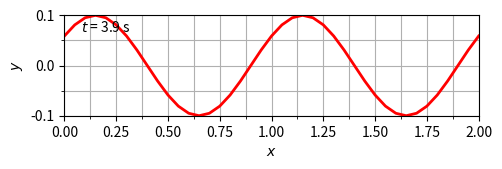

Generate this figure with matplotlib:
#	
#	plot-data-2.py
#	Plot data using Mathplotlib to PNG as simple as possible
#	
# [redacted]
#	
#	20210407
#	2035 Continue from plot-data-2.py program.
#	2036 Try to mimic examples [1, 2].
#	2044 Still setting up and modifying.
#	2107 Can produce animated sine wave.
#	2018 Produce also sine wave travels to the left.
#	2110 Clean lines.
#	2120 Add v instead of T.
#	2136 Try tt = t * dt / T, not yet have the reason.
#
#  References
#  1. url https://matplotlib.org/gallery/animation
#     /double_pendulum_animated_sgskip.html [20210205].
#  2. url https://stackoverflow.com/a/37121201/9475509
#     [20210407].
#	

# Import required libraries
from numpy import sin, cos
import numpy as np
import matplotlib.pyplot as plt
import matplotlib.animation as animation

# Set parameters for plotting
p = [0, '0182.png']

# Define wave parameters
A = 0.1
_lambda = 1
k = 2 * np.pi / _lambda
_phi = 0
v = 1
_omega = k * v
T = np.abs(2 * np.pi / _omega)

# Create array for x and showing two _lambda
dx = _lambda / 20
x = np.arange(0, 2 *_lambda + dx, dx)

#	Define wave
def wave(t):
	y = A * sin(k * x - _omega * t + _phi)
	return y

# Create array for time t from tbed to tend with step dt
tbeg = 0
tend = 4 * T
Nt = 10
dt = T / Nt
t = np.arange(tbeg, tend, dt)

# Get range of x and y
y = wave(0)
xmin = min(x)
xmax = max(x)
ymin = min(y)
ymax = max(y)
xmt = np.arange(xmin, xmax, 2.5 * dx)
ymt = np.arange(ymin, ymax, 0.05)

# Get figure for plotting and set it
fig = plt.figure(figsize=[5, 1.6])

# Configure axes
ax = fig.add_subplot()
ax.grid(which='both')
ax.set_xlabel('$x$')
ax.set_ylabel('$y$')
ax.set_xlim([xmin, xmax])
ax.set_ylim([ymin, ymax])
ax.set_xticks(xmt, minor=True)
ax.set_yticks(ymt, minor=True)

# It must be set after configuring axis to give the effect
fig.tight_layout(rect=[-0.03, -0.07, 1.01, 1.05])

# Prepare curve
line, = ax.plot([], [], 'or-', lw=2, ms=0)
time_template = '$t$ = %.1f s'
time_text = ax.text(0.04, 0.84, '', transform=ax.transAxes)

# Perform animation
def init():
	line.set_data([], [])
	time_text.set_text('')
	return line, time_text

def animate(i):
	tt = i * dt / T
	y = wave(tt)
	thisx = [x]
	thisy = [y]
	
	line.set_data(thisx, thisy)
	time_text.set_text(time_template % tt)
	return line, time_text

ani = animation.FuncAnimation(
	fig, animate, np.arange(1, len(t)),
	interval=70, blit=True, init_func=init
)

ani.save('0183.gif', fps=10)
